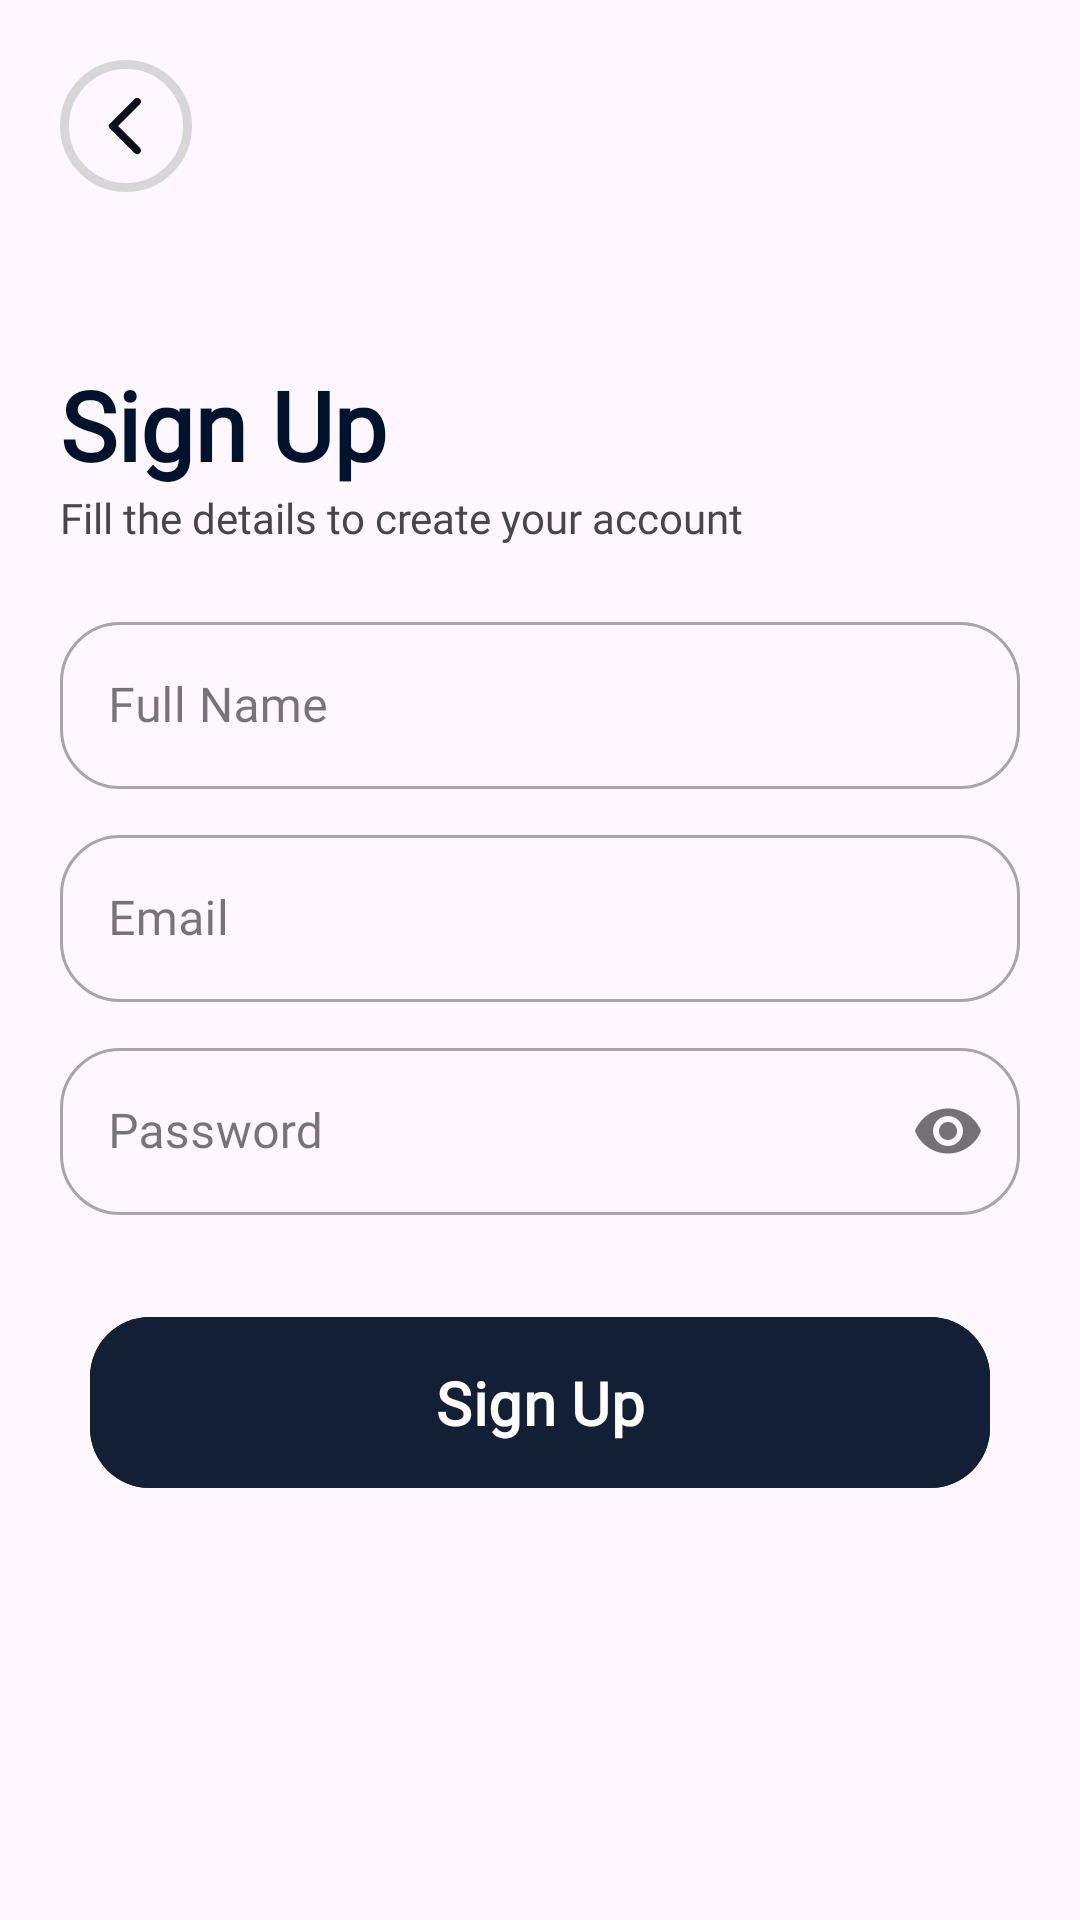

Here is an Android app screen rendered from its layout file. Give the layout XML and the strings, colors and styles it references.
<!-- AndroidManifest.xml: application theme Theme.ScanQR_Jokeio -->
<!-- res/layout/activity_sign_up.xml -->
<?xml version="1.0" encoding="utf-8"?>
<RelativeLayout xmlns:android="http://schemas.android.com/apk/res/android"
    xmlns:app="http://schemas.android.com/apk/res-auto"
    xmlns:tools="http://schemas.android.com/tools"
    android:layout_width="match_parent"
    android:layout_height="match_parent"
    tools:context=".auth.SignUpActivity">

    <ImageView
        android:layout_width="wrap_content"
        android:layout_height="wrap_content"
        android:layout_alignParentStart="true"
        android:layout_marginStart="20dp"
        android:layout_marginTop="20dp"
        android:layout_marginEnd="20dp"
        android:layout_marginBottom="20dp"
        android:background="@drawable/back_btn"
        android:id="@+id/backBtn"
        android:paddingHorizontal="10dp"
        android:paddingVertical="10dp"
        android:src="@drawable/back_arrow_blue" />

    <LinearLayout
        android:layout_width="match_parent"
        android:layout_height="wrap_content"
        android:layout_centerInParent="true"
        android:padding="20dp"
        android:orientation="vertical">

        <TextView
            android:layout_width="wrap_content"
            android:layout_height="wrap_content"
            android:fontFamily="@font/work_sans_medium"
            android:text="Sign Up"
            android:textColor="#00132D"
            android:textSize="32sp"
            android:textStyle="bold" />

        <TextView
            android:layout_width="wrap_content"
            android:layout_height="wrap_content"
            android:fontFamily="@font/work_sans_medium"
            android:text="Fill the details to create your account" />

        <com.google.android.material.textfield.TextInputLayout

            style="@style/Widget.MaterialComponents.TextInputLayout.OutlinedBox"
            android:layout_width="match_parent"
            android:layout_height="wrap_content"
            android:layout_marginTop="20dp"
            android:layout_marginBottom="10dp"
            android:hint="Full Name"
            app:boxCornerRadiusBottomEnd="20dp"
            app:boxCornerRadiusBottomStart="20dp"
            app:boxCornerRadiusTopEnd="20dp"
            app:boxCornerRadiusTopStart="20dp">

            <com.google.android.material.textfield.TextInputEditText
                android:id="@+id/si_fullnameET"
                android:layout_width="match_parent"
                android:layout_height="wrap_content"
                android:fontFamily="@font/work_sans_medium"
                android:inputType="textEmailAddress"
                android:textColor="#00132C" />
        </com.google.android.material.textfield.TextInputLayout>
        <com.google.android.material.textfield.TextInputLayout

            style="@style/Widget.MaterialComponents.TextInputLayout.OutlinedBox"
            android:layout_width="match_parent"
            android:layout_height="wrap_content"
            android:layout_marginBottom="10dp"
            android:hint="Email"
            app:boxCornerRadiusBottomEnd="20dp"
            app:boxCornerRadiusBottomStart="20dp"
            app:boxCornerRadiusTopEnd="20dp"
            app:boxCornerRadiusTopStart="20dp">

            <com.google.android.material.textfield.TextInputEditText
                android:id="@+id/si_emailET"
                android:layout_width="match_parent"
                android:layout_height="wrap_content"
                android:fontFamily="@font/work_sans_medium"
                android:inputType="text" />
        </com.google.android.material.textfield.TextInputLayout>

        <com.google.android.material.textfield.TextInputLayout

            style="@style/Widget.MaterialComponents.TextInputLayout.OutlinedBox"
            android:layout_width="match_parent"
            android:layout_height="wrap_content"
            android:layout_marginBottom="10dp"
            android:hint="Password"
            app:passwordToggleEnabled="true"
            app:boxCornerRadiusBottomEnd="20dp"
            app:boxCornerRadiusBottomStart="20dp"
            app:boxCornerRadiusTopEnd="20dp"
            app:boxCornerRadiusTopStart="20dp">

            <com.google.android.material.textfield.TextInputEditText
                android:id="@+id/si_passwordET"
                android:layout_width="match_parent"
                android:layout_height="wrap_content"
                android:fontFamily="@font/work_sans_medium"
                android:inputType="textPassword" />
        </com.google.android.material.textfield.TextInputLayout>

        <com.google.android.material.button.MaterialButton
            android:id="@+id/registerBtn"
            android:layout_width="300dp"
            android:layout_height="wrap_content"
            android:layout_gravity="center"
            android:layout_marginVertical="20dp"
            android:backgroundTint="#131F34"
            android:fontFamily="@font/work_sans_medium"
            android:paddingHorizontal="30dp"
            android:paddingVertical="15dp"
            android:text="Sign Up"
            android:textAllCaps="false"
            android:textSize="20sp"
            android:textStyle="bold"
            app:cornerRadius="20dp" />

    </LinearLayout>










</RelativeLayout>
<!-- resources referenced by this layout -->
<resources>
  <!-- drawable back_arrow_blue (drawable) -->
  <vector android:autoMirrored="true" android:height="24dp"
      android:tint="#0A101C" android:viewportHeight="24"
      android:viewportWidth="24" android:width="24dp" xmlns:android="http://schemas.android.com/apk/res/android">
      <path android:fillColor="@android:color/white" android:pathData="M16.62,2.99c-0.49,-0.49 -1.28,-0.49 -1.77,0L6.54,11.3c-0.39,0.39 -0.39,1.02 0,1.41l8.31,8.31c0.49,0.49 1.28,0.49 1.77,0s0.49,-1.28 0,-1.77L9.38,12l7.25,-7.25c0.48,-0.48 0.48,-1.28 -0.01,-1.76z"/>
  </vector>
  <!-- drawable back_btn (drawable) -->
  <?xml version="1.0" encoding="utf-8"?>
  <shape xmlns:android="http://schemas.android.com/apk/res/android">
  <corners android:radius="300dp"/>
      <stroke android:color="#D8D7D7" android:width="3dp"/>
  </shape>
  <style name="Theme.ScanQR_Jokeio" parent="Base.Theme.ScanQR_Jokeio" />
  <style name="Base.Theme.ScanQR_Jokeio" parent="Theme.Material3.DayNight.NoActionBar">
          
          
      </style>
</resources>
